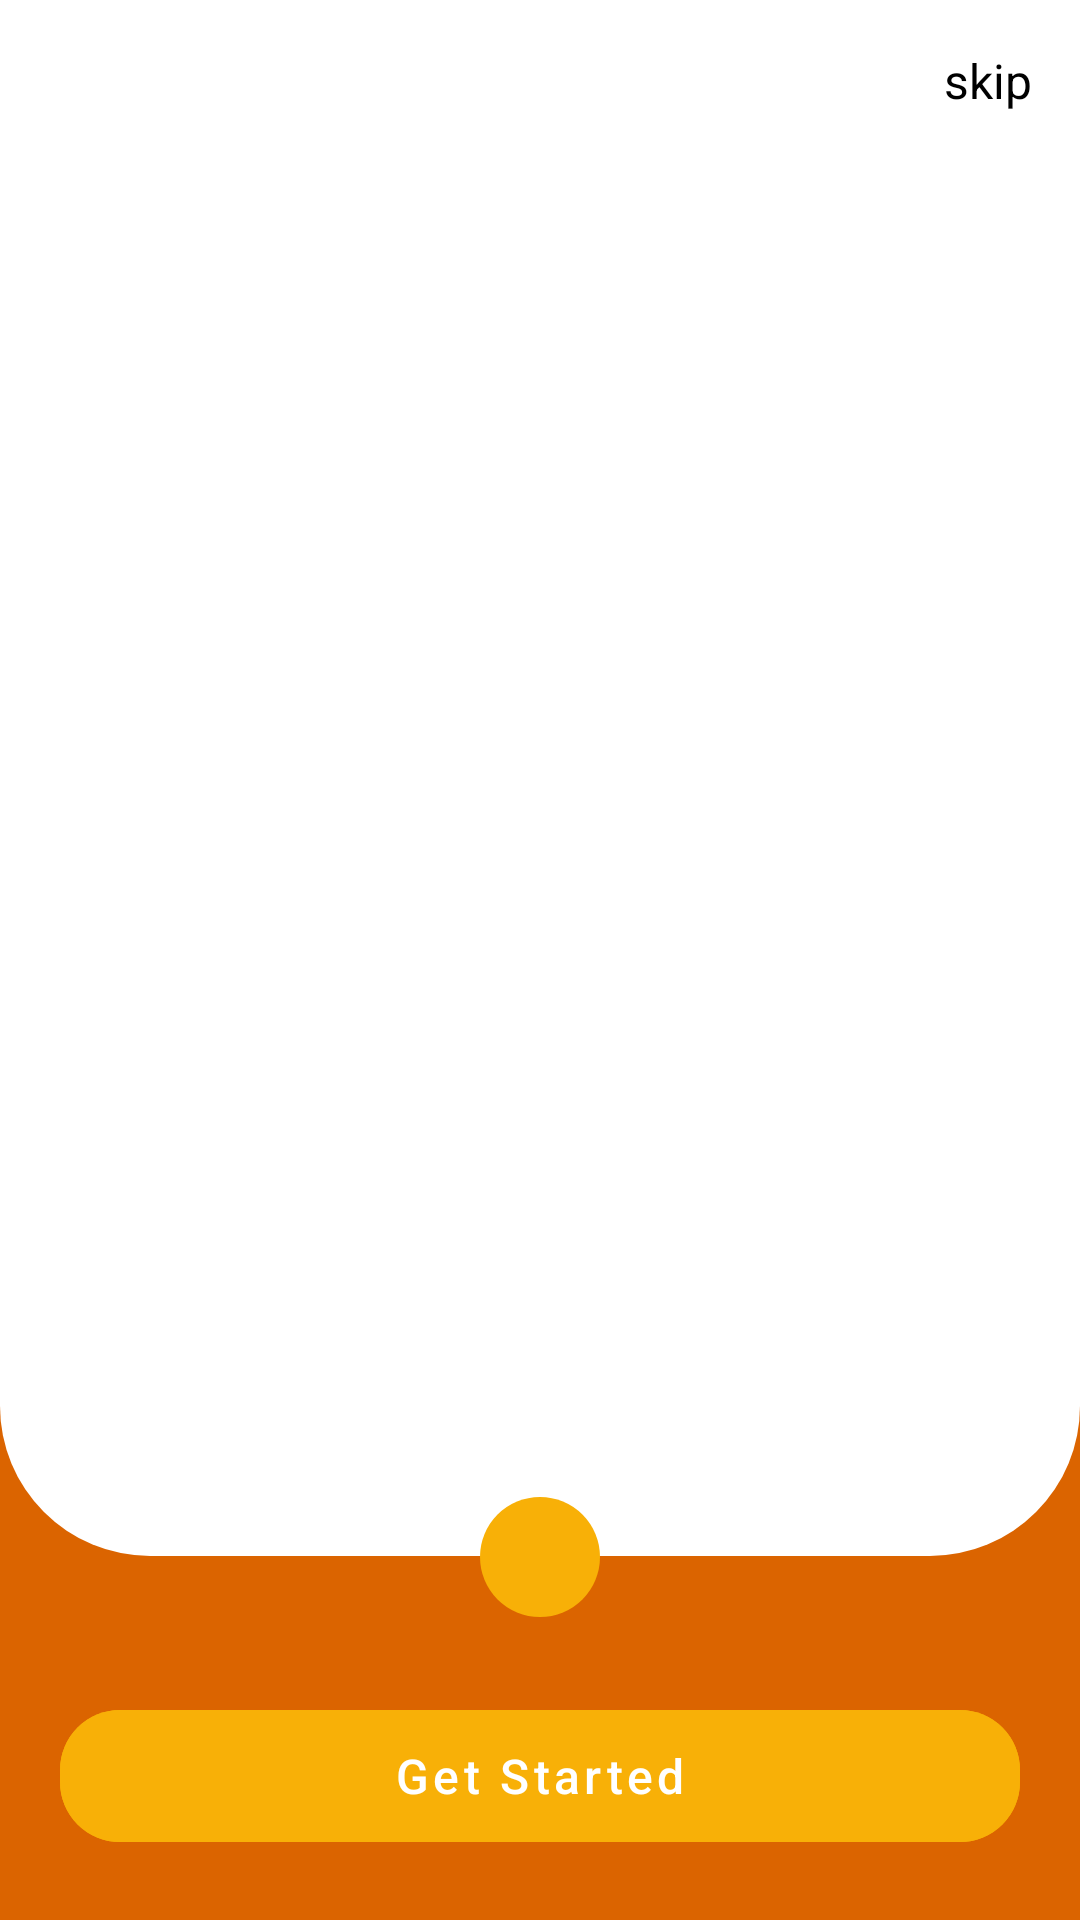

The Android layout XML behind this screen, and the referenced resources:
<!-- AndroidManifest.xml: application theme AppTheme -->
<!-- res/layout/activity_onboarding.xml -->
<?xml version="1.0" encoding="utf-8"?>
<androidx.constraintlayout.widget.ConstraintLayout xmlns:android="http://schemas.android.com/apk/res/android"
    xmlns:app="http://schemas.android.com/apk/res-auto"
    xmlns:tools="http://schemas.android.com/tools"
    android:layout_width="match_parent"
    android:layout_height="match_parent"
    android:background="@color/orange"
    tools:context=".ui.onboarding.OnboardingActivity">

    <androidx.viewpager2.widget.ViewPager2
        android:id="@+id/onboarding_viewpager"
        android:layout_width="match_parent"
        android:layout_height="0dp"
        android:background="@drawable/onboarding_viewpager_bg"
        android:paddingTop="@dimen/margin_35"
        app:layout_constraintBottom_toTopOf="@id/center_of_next_btn"
        app:layout_constraintTop_toTopOf="parent" />

    <View
        android:id="@+id/center_of_next_btn"
        android:layout_width="1dp"
        android:layout_height="1dp"
        app:layout_constraintBottom_toBottomOf="@id/next_btn"
        app:layout_constraintEnd_toEndOf="@id/next_btn"
        app:layout_constraintStart_toStartOf="@id/next_btn"
        app:layout_constraintTop_toTopOf="@id/next_btn" />

    <ImageView
        android:id="@+id/next_btn"
        android:layout_width="@dimen/image_40"
        android:layout_height="@dimen/image_40"
        android:layout_marginBottom="@dimen/margin_25"
        android:background="@drawable/circle_black"
        android:backgroundTint="@color/yellow"
        android:src="@drawable/ic_right_btn"
        app:layout_constraintBottom_toTopOf="@id/get_started_btn"
        app:layout_constraintEnd_toEndOf="parent"
        app:layout_constraintStart_toStartOf="parent" />

    <TextView
        android:id="@+id/onbording_skip_btn"
        android:layout_width="wrap_content"
        android:layout_height="wrap_content"
        android:padding="@dimen/padding_16"
        android:text="@string/skip"
        android:textColor="@color/black"
        android:textSize="16sp"
        app:layout_constraintEnd_toEndOf="parent"
        app:layout_constraintTop_toTopOf="parent" />

    <com.google.android.material.button.MaterialButton
        android:id="@+id/get_started_btn"
        style="@style/yellow_button"
        android:layout_width="match_parent"
        android:layout_height="@dimen/button_56"
        android:layout_marginBottom="@dimen/margin_20"
        android:text="@string/get_started_btn"
        app:layout_constraintBottom_toBottomOf="parent" />

</androidx.constraintlayout.widget.ConstraintLayout>
<!-- resources referenced by this layout -->
<resources>
  <color name="black">#000</color>
  <color name="orange">#db6400</color>
  <color name="yellow">#f8b007</color>
  <dimen name="button_56">56dp</dimen>
  <dimen name="image_40">40dp</dimen>
  <dimen name="margin_20">20dp</dimen>
  <dimen name="margin_25">25dp</dimen>
  <dimen name="margin_35">35dp</dimen>
  <dimen name="padding_16">16dp</dimen>
  <!-- drawable circle_black (drawable) -->
  <?xml version="1.0" encoding="utf-8"?>
  <shape xmlns:android="http://schemas.android.com/apk/res/android"
      android:shape="oval">
      <solid android:color="#0f0f0f"/>
      <size android:width="28dp" android:height="28dp"/>
  </shape>
  <!-- drawable onboarding_viewpager_bg (drawable) -->
  <?xml version="1.0" encoding="utf-8"?>
  <shape xmlns:android="http://schemas.android.com/apk/res/android"
      android:shape="rectangle">
  
      <solid android:color="@color/white" />
      <corners
          android:bottomLeftRadius="@dimen/margin_50"
          android:bottomRightRadius="@dimen/margin_50" />
  </shape>
  <string name="get_started_btn">Get Started</string>
  <string name="skip">skip</string>
  <style name="yellow_button" parent="Widget.MaterialComponents.Button.TextButton">
          <item name="android:height">56dp</item>
          <item name="android:layout_marginStart">20dp</item>
          <item name="android:layout_marginEnd">20dp</item>
          <item name="android:backgroundTint">@color/yellow</item>
          <item name="android:textAllCaps">false</item>
          <item name="android:textSize">16sp</item>
          <item name="android:textColor">@color/white</item>
          <item name="cornerRadius">20dp</item>
      </style>
  <style name="AppTheme" parent="Theme.MaterialComponents.Light.NoActionBar">
          
          <item name="colorPrimary">@color/colorPrimary</item>
          <item name="colorPrimaryDark">@color/colorPrimaryDark</item>
          <item name="colorAccent">@color/colorAccent</item>
          <item name="android:statusBarColor">@color/orange</item>
      </style>
  <color name="white">#fff</color>
  <dimen name="margin_50">50dp</dimen>
  <color name="colorPrimary">#6200EE</color>
  <color name="colorPrimaryDark">#3700B3</color>
  <color name="colorAccent">#03DAC5</color>
</resources>
